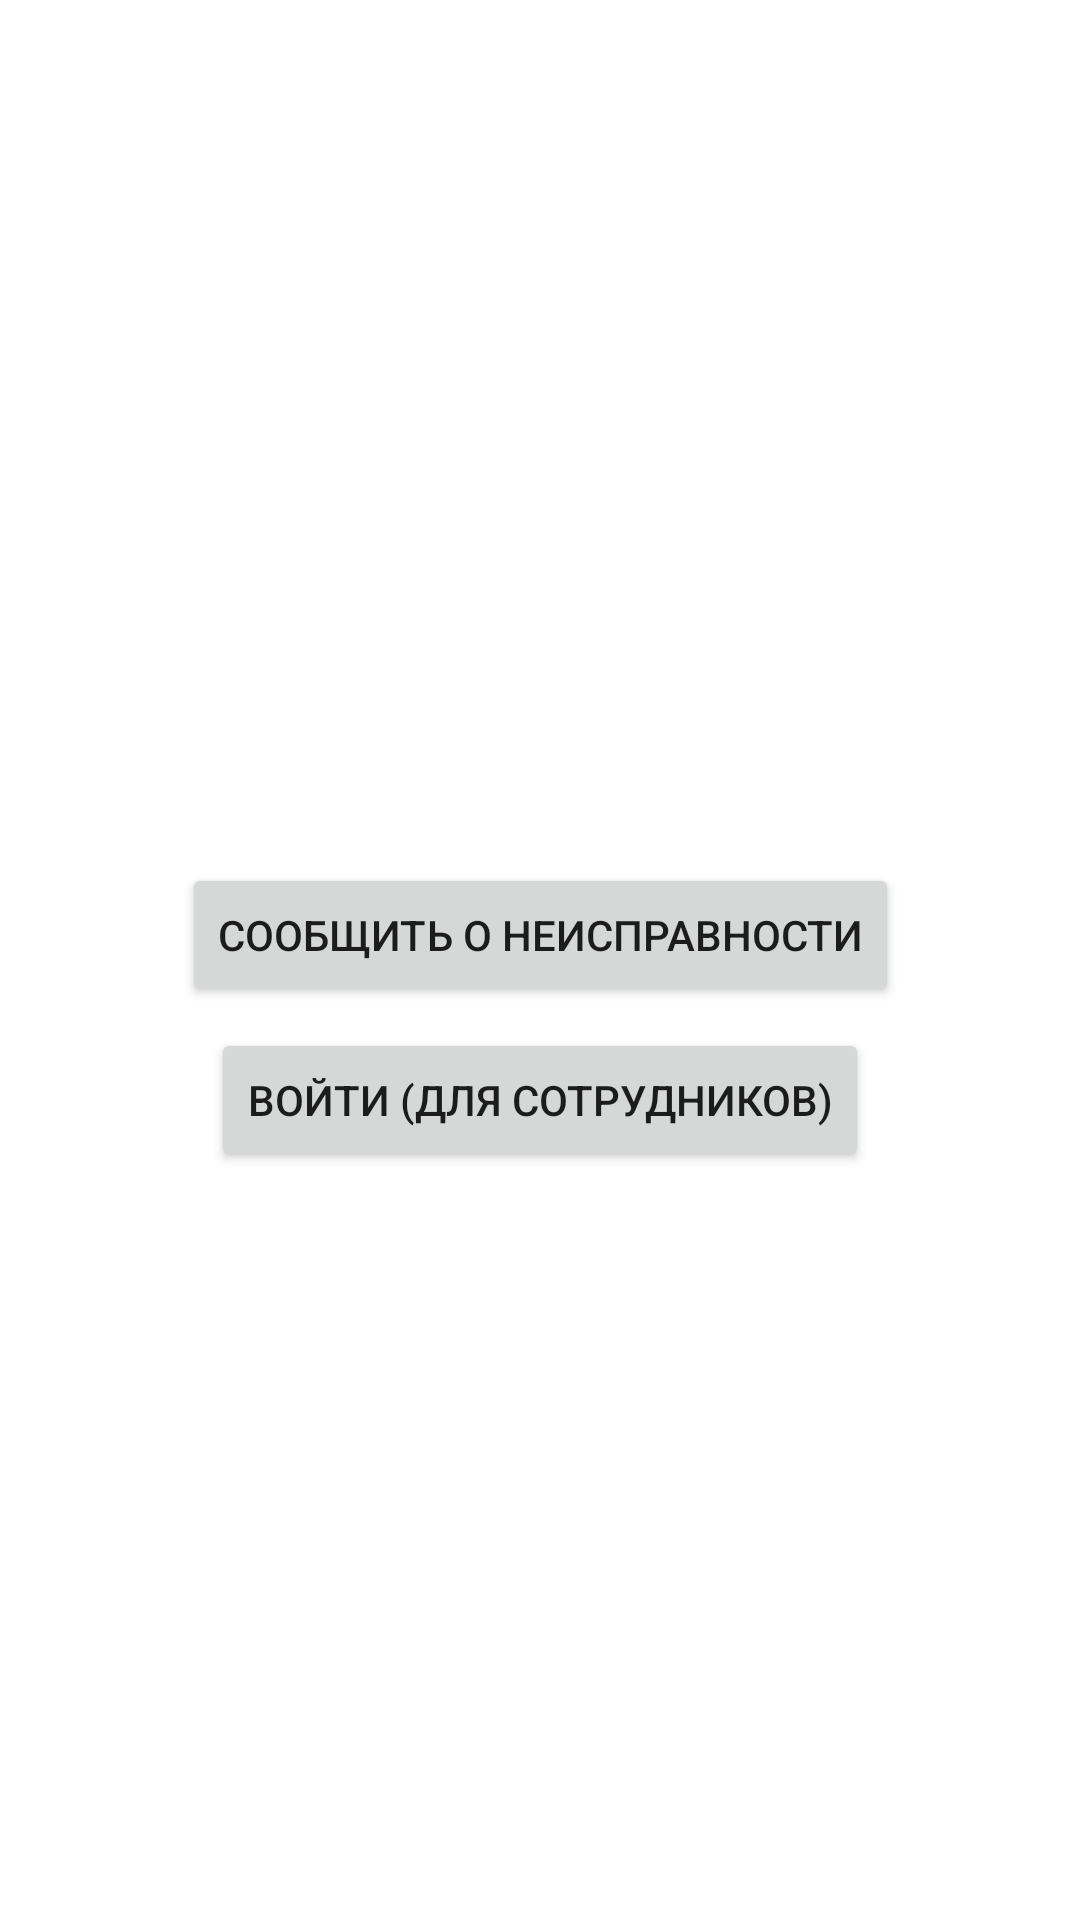

Android layout source for this screen:
<!-- AndroidManifest.xml: application theme Theme.PolomkaMPT -->
<!-- res/layout/activity_main.xml -->
<?xml version="1.0" encoding="utf-8"?>
<androidx.constraintlayout.widget.ConstraintLayout xmlns:android="http://schemas.android.com/apk/res/android"
    xmlns:app="http://schemas.android.com/apk/res-auto"
    xmlns:tools="http://schemas.android.com/tools"
    android:layout_width="match_parent"
    android:layout_height="match_parent"
    tools:context=".MainActivity">

    <Button
        android:id="@+id/bInform"
        android:layout_width="wrap_content"
        android:layout_height="wrap_content"
        android:text="Сообщить о неисправности"
        app:layout_constraintBottom_toBottomOf="parent"
        app:layout_constraintEnd_toEndOf="parent"
        app:layout_constraintStart_toStartOf="parent"
        app:layout_constraintTop_toTopOf="parent"
        app:layout_constraintVertical_bias="0.486" />

    <Button
        android:id="@+id/bSignIn"
        android:layout_width="wrap_content"
        android:layout_height="wrap_content"
        android:text="Войти (для сотрудников)"
        app:layout_constraintBottom_toBottomOf="parent"
        app:layout_constraintEnd_toEndOf="parent"
        app:layout_constraintStart_toStartOf="parent"
        app:layout_constraintTop_toTopOf="parent"
        app:layout_constraintVertical_bias="0.579" />
</androidx.constraintlayout.widget.ConstraintLayout>
<!-- resources referenced by this layout -->
<resources>
  <style name="Theme.PolomkaMPT" parent="Theme.MaterialComponents.DayNight.DarkActionBar">
          
          <item name="colorPrimary">@color/purple_500</item>
          <item name="colorPrimaryVariant">@color/purple_700</item>
          <item name="colorOnPrimary">@color/white</item>
          
          <item name="colorSecondary">@color/teal_200</item>
          <item name="colorSecondaryVariant">@color/teal_700</item>
          <item name="colorOnSecondary">@color/black</item>
          
          <item name="android:statusBarColor" tools:targetApi="l">?attr/colorPrimaryVariant</item>
          
      </style>
  <!-- not gathered from this repository: default colours our renderer supplied (Android Studio template values) -->
  <color name="purple_500">#FF6200EE</color>
  <color name="purple_700">#FF3700B3</color>
  <color name="teal_200">#FF03DAC5</color>
  <color name="teal_700">#FF018786</color>
  <color name="black">#FF000000</color>
  <color name="white">#FFFFFFFF</color>
</resources>
